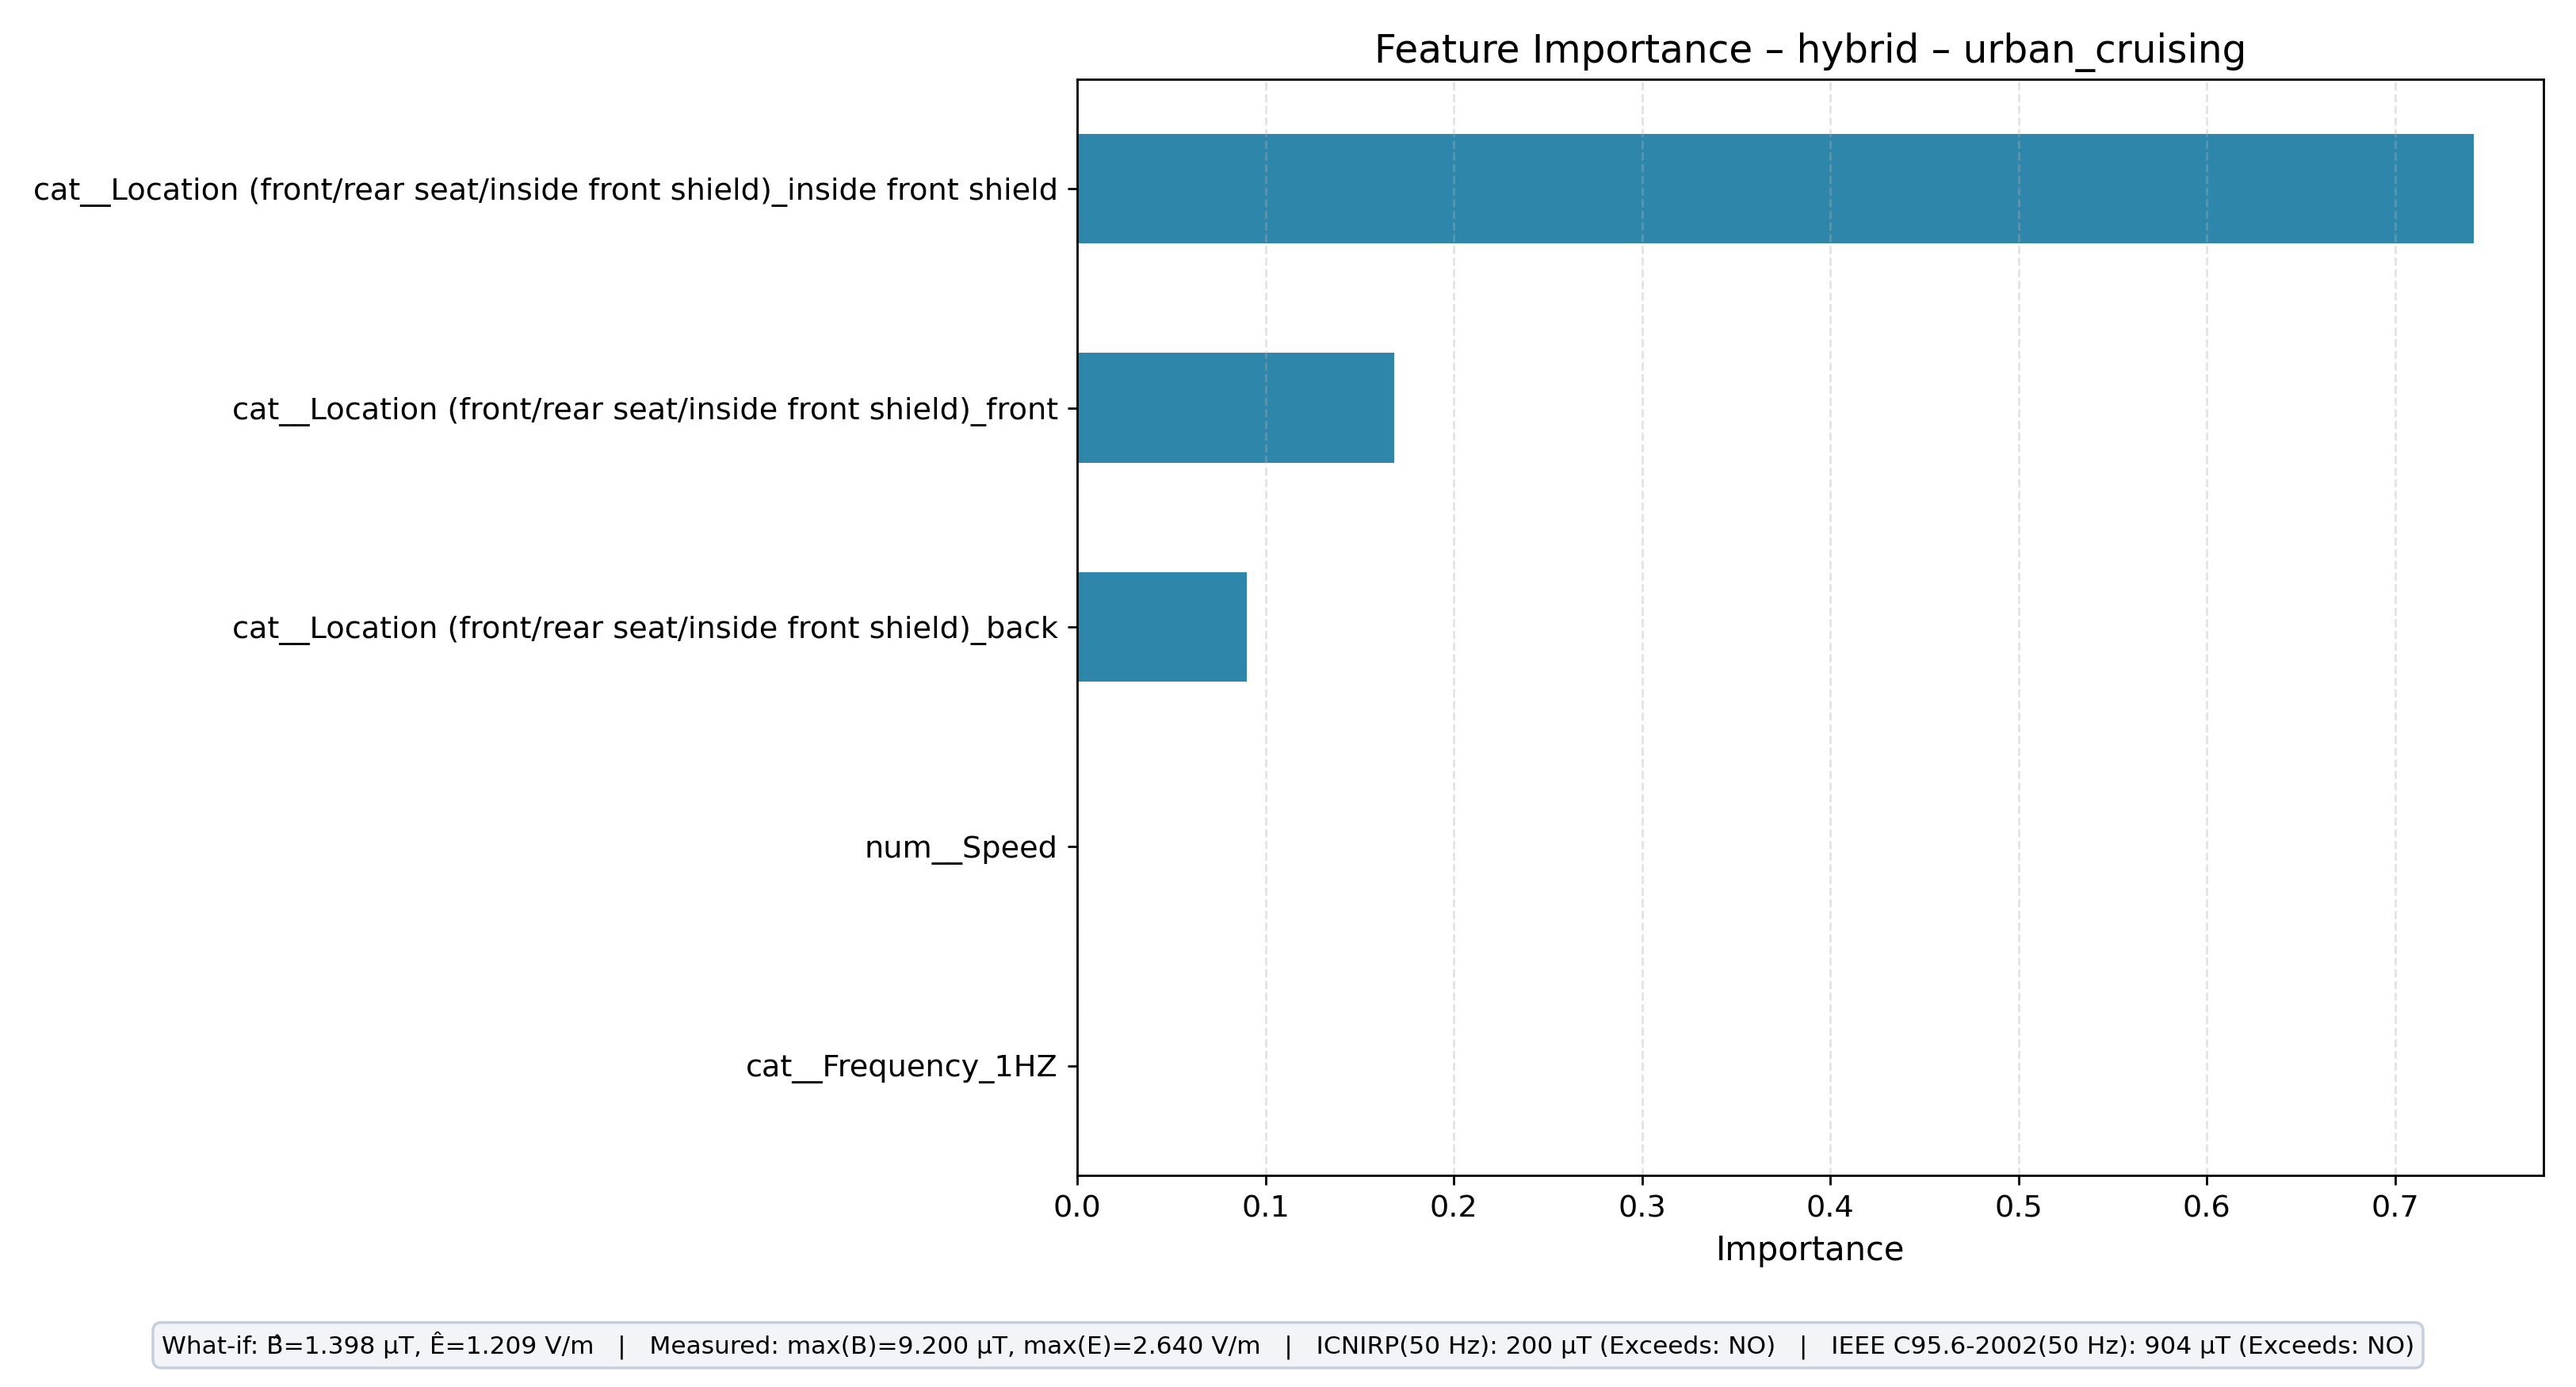

Data behind this chart, as committed beside it:
feature, importance
cat__Location (front/rear seat/inside fr…, 0.7417
cat__Location (front/rear seat/inside fr…, 0.1682
cat__Location (front/rear seat/inside fr…, 0.09007
cat__Frequency_1HZ, 0.0
num__Speed, 0.0
